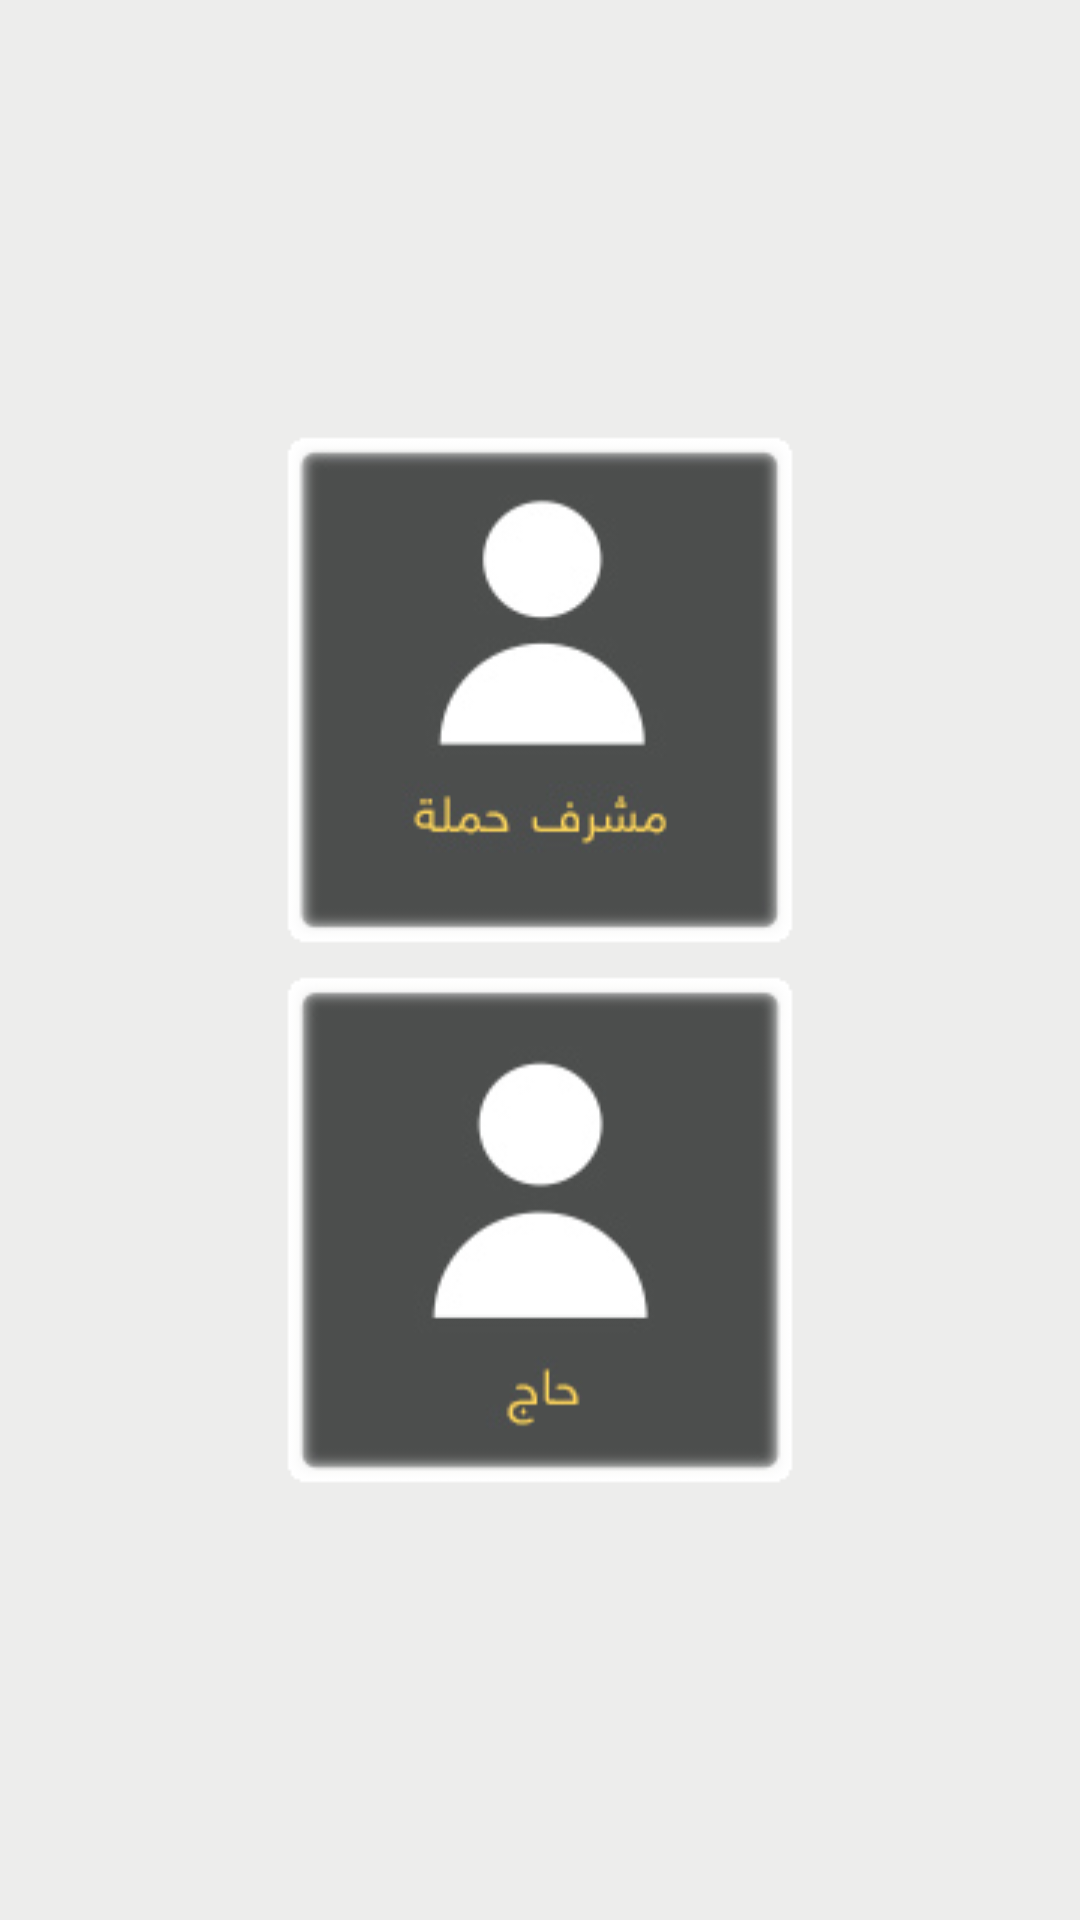

Here is an Android app screen rendered from its layout file. Give the layout XML and the strings, colors and styles it references.
<!-- AndroidManifest.xml: application theme AppTheme -->
<!-- res/layout/select_type.xml -->
<?xml version="1.0" encoding="utf-8"?>
<LinearLayout xmlns:android="http://schemas.android.com/apk/res/android"
    xmlns:tools="http://schemas.android.com/tools"
    android:layout_width="match_parent"
    android:layout_height="match_parent"
    android:layout_gravity="center"
    android:background="@color/primaryBackground"
    android:gravity="center"
    android:orientation="vertical"
    tools:context="com.example.user_sai.wajjihny.MainScreen">

    <Button
        android:id="@+id/button1"
        android:layout_width="170dp"
        android:layout_height="170dp"
        android:layout_gravity="center"
        android:background="@drawable/admin"
        android:textSize="25sp" />

    <Button
        android:id="@+id/button2"
        android:layout_width="170dp"
        android:layout_height="170dp"
        android:layout_gravity="center"
        android:layout_marginTop="10dp"
        android:background="@drawable/user"
        android:textSize="25sp" />


</LinearLayout>
<!-- resources referenced by this layout -->
<resources>
  <color name="primaryBackground">#ededec</color>
  <!-- drawable admin: png bitmap (drawable, 5893 bytes) -->
  <!-- drawable user: png bitmap (drawable, 4691 bytes) -->
  <style name="AppTheme" parent="Theme.AppCompat.Light.NoActionBar">
          
          <item name="colorPrimary">@color/primaryYellow</item>
          <item name="colorPrimaryDark">@color/primaryYellow</item>
          <item name="colorAccent">@color/colorAccent</item>
      </style>
  <color name="primaryYellow">#FCD45A</color>
  <color name="colorAccent">#FF4081</color>
</resources>
